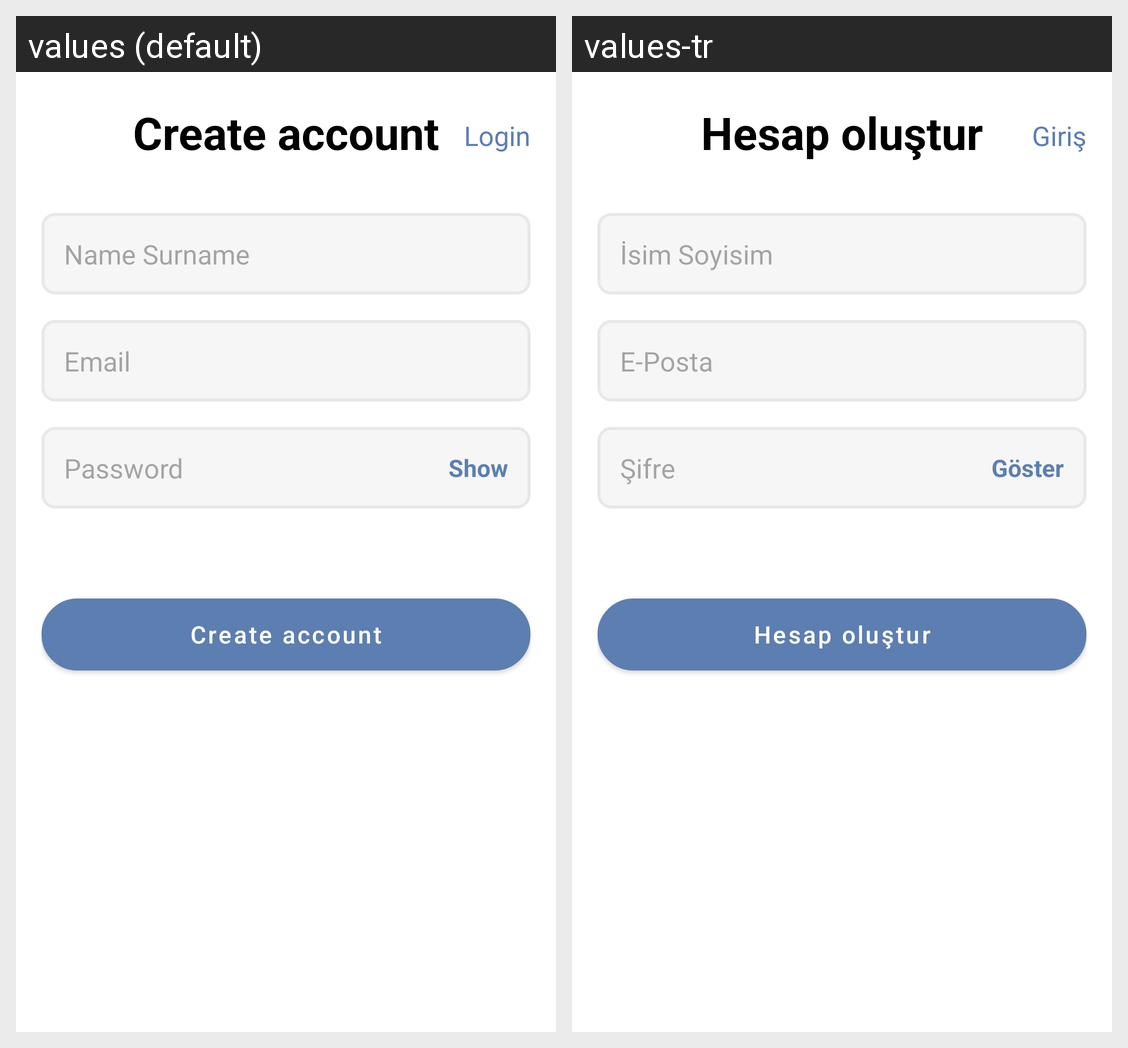

Locale-by-locale string values for the Android screen shown in this grid:
Android screen res/layout/fragment_register.xml rendered under 2 locales, left to right: values (default), values-tr. Device: Nexus 5 (rendered at 1080×1920; each locale shown at half size, 540×960, under a caption strip naming it); theme Theme.TrackYourTime.
Strings drawn on this screen, with the default value and each locale's value (text and hints the layout hard-codes, and strings that could not be matched under every locale, appear in the picture but are not listed):

create_account
  values: Create account
  values-tr: Hesap oluştur

login
  values: Login
  values-tr: Giriş

name_username
  values: Name Surname
  values-tr: İsim Soyisim

email
  values: Email
  values-tr: E-Posta

password
  values: Password
  values-tr: Şifre

show
  values: Show
  values-tr: Göster
